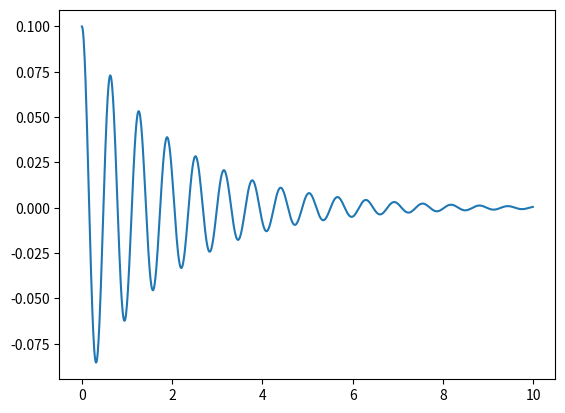

Reproduce this figure in Python. (Note: this script raises an exception after producing the figure.)
import numpy as np
import matplotlib.pyplot as mlp

def diffEq(b, y, t):
    l = 10 # fjaerkonstant i kg/s**2
    m = 100.*10**-3 # masse i kg
    w_0 = np.sqrt( l/m ) # egenfrekvens i Hz
    gamma = b/(2*m)
    return( np.array([ y[1], -w_0**2*y[0]-2*gamma*y[1] ]) )

def RK4(b, y, t, dt):
    k1 = diffEq(b, y, t )
    k2 = diffEq(b, y+k1*dt/2., t+dt/2. )
    k3 = diffEq(b, y+k2*dt/2., t+dt/2. )
    k4 = diffEq(b, y+k3*dt, t+dt )
    l = ( k1 + 2.*k2 + 2*k3 + k4 )/6.
    return( y+l*dt )

T = 10.     # total tid i sekund
nn = 1000    # antal tidsskritt
dt = T/nn   # tidskritt

t = np.zeros(nn)
t[0] = 0.
vec = np.zeros(( nn, 2)) 
vec[0,0] = 0.1    #startposisjon                                                  , analytic[0,0]
vec[0,1] = 0.0     #starthastighet                                                  , analytic[0,1]

bb = [0.1, 20*0.1,40*0.1]
for i in range(0,len(bb)):
    b = bb[i]
    for i in range( 1, nn ):    # gaa et tidskritt
        t[i] = t[i-1] + dt 
        vec[i,:] = RK4(b, vec[i-1,:], t[i-1], dt  )
                                                                          
    mlp.plot( t, vec[:,0] ) 
    mlp.hold("on")
mlp.legend(["Underkritisk demping [m]", "Kritisk demping [m]", "overkritisk demping [m]"])
mlp.xlabel("tid[s]")
mlp.ylabel("utslag[m]")
mlp.show()



#vec2 = np.zeros((nn,2)) #l  , vec2[0,0], vec3[0,0]
#vec3 = np.zeros((nn,2)) #ok  ,vec2[0,1],vec3[0,1]
#'r', t, vec2[:,0], 'g',t, vec3[:,0], 'b--' 
        #vec2[i,:] = RK4(b, vec2[i-1,:], t[i-1], dt  )
        #vec3[i,:] = RK4(b, vec3[i-1,:], t[i-1], dt )